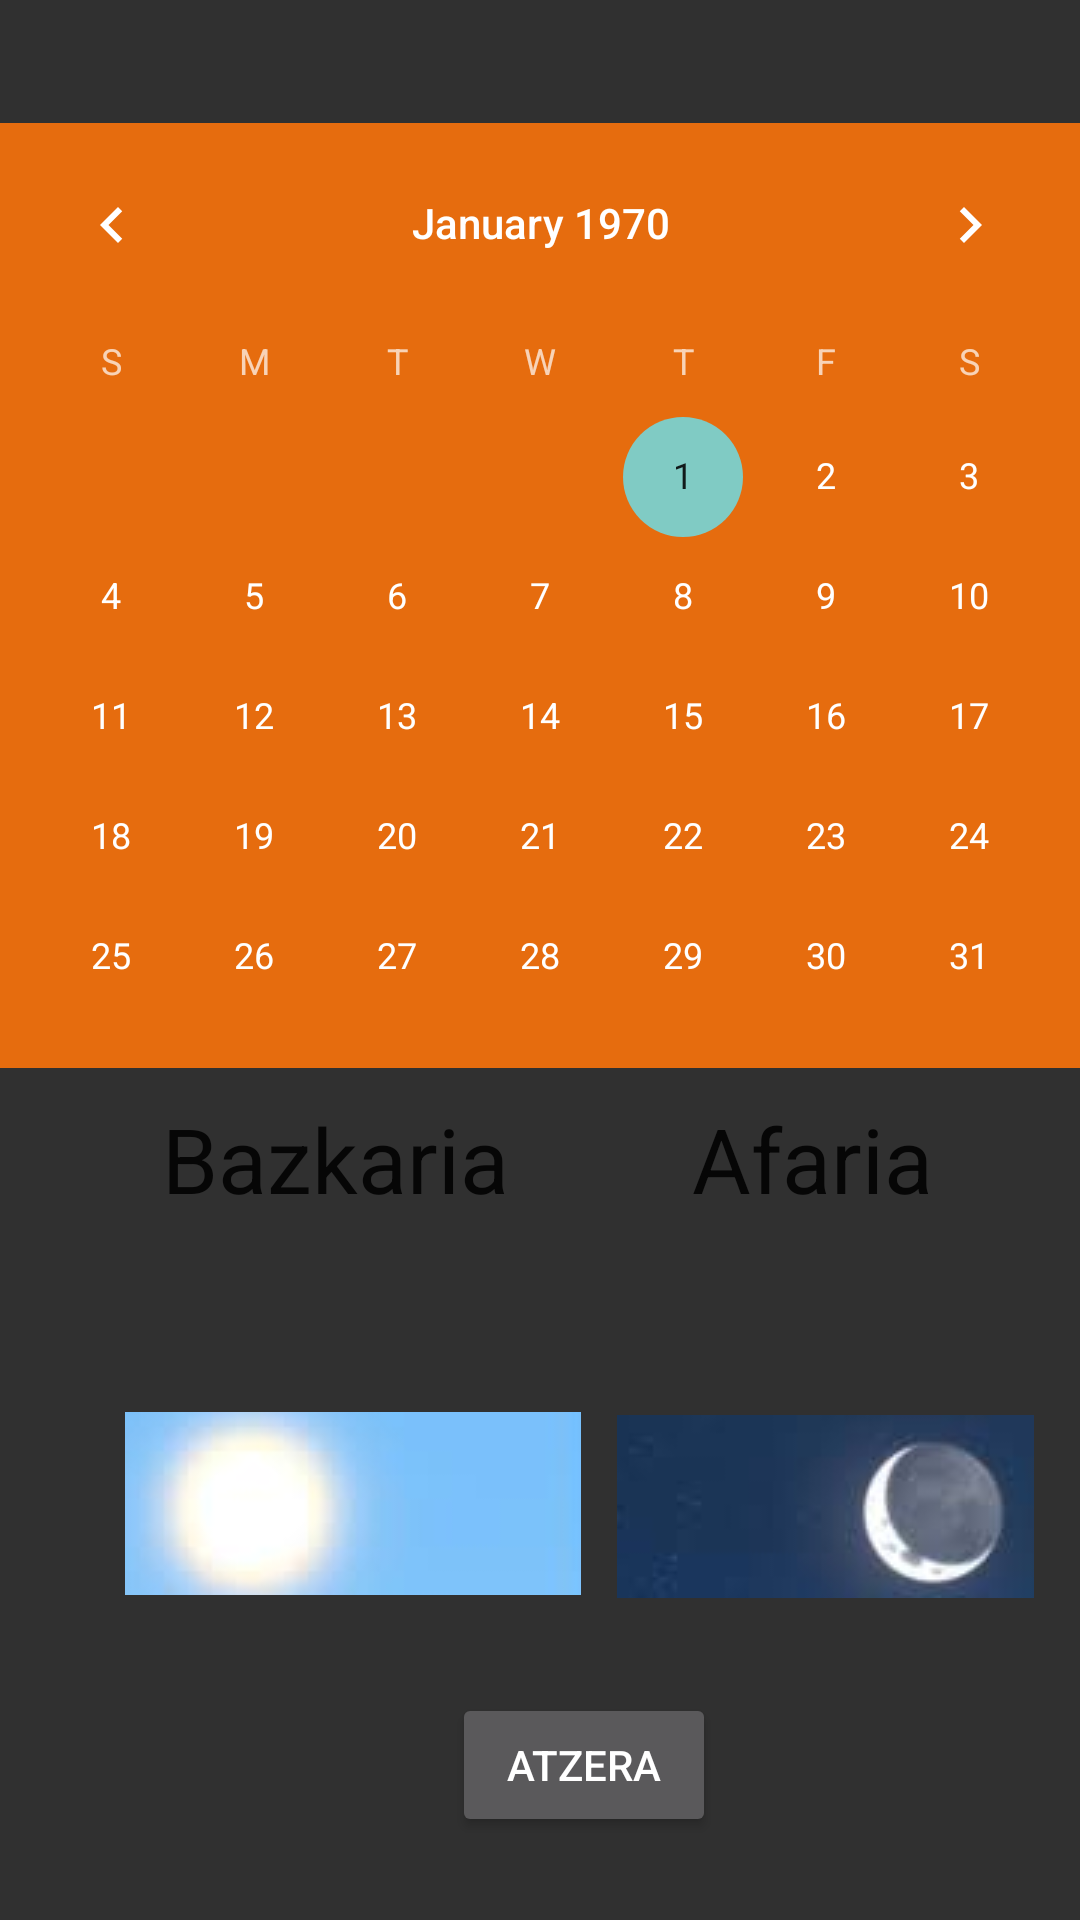

This screen was rendered from an Android layout file. Write that file and the resources it references.
<!-- AndroidManifest.xml: application theme Theme.AppCompat.NoActionBar -->
<!-- res/layout/activity_calendar.xml -->
<?xml version="1.0" encoding="utf-8"?>
<android.support.constraint.ConstraintLayout xmlns:android="http://schemas.android.com/apk/res/android"
    xmlns:app="http://schemas.android.com/apk/res-auto"
    xmlns:tools="http://schemas.android.com/tools"
    android:layout_width="match_parent"
    android:layout_height="match_parent"
    tools:context="com.example.usuario.txokokudeaketa.CalendarActivity"
    android:background="@drawable/fondomadera">

    <TextView
        android:id="@+id/textView3"
        android:layout_width="94dp"
        android:layout_height="36dp"
        android:layout_marginLeft="8dp"
        android:layout_marginRight="8dp"
        android:layout_marginTop="366dp"
        android:text="Afaria"
        android:textColor="@color/black"
        android:textSize="30dp"
        app:layout_constraintHorizontal_bias="0.89"
        app:layout_constraintLeft_toLeftOf="parent"
        app:layout_constraintRight_toRightOf="parent"
        app:layout_constraintTop_toTopOf="parent" />

    <CalendarView
        android:layout_width="374dp"
        android:layout_height="315dp"
        android:background="@color/transparente3"
        android:layout_marginRight="8dp"
        app:layout_constraintRight_toRightOf="parent"
        app:layout_constraintTop_toTopOf="parent"
        android:layout_marginTop="41dp"
        android:layout_marginLeft="8dp"
        app:layout_constraintLeft_toLeftOf="parent"
        android:layout_marginStart="8dp"
        android:layout_marginEnd="8dp"
        android:id="@+id/calendario">


    </CalendarView>

    <ImageButton
        android:id="@+id/eguna"
        android:layout_width="152dp"
        android:layout_height="61dp"
        app:srcCompat="@drawable/eguna1"
        android:layout_marginRight="8dp"
        app:layout_constraintRight_toRightOf="parent"
        app:layout_constraintBottom_toBottomOf="parent"
        android:layout_marginBottom="8dp"
        android:layout_marginEnd="8dp"
        android:layout_marginLeft="8dp"
        app:layout_constraintLeft_toLeftOf="parent"
        app:layout_constraintTop_toTopOf="parent"
        android:layout_marginTop="8dp"
        app:layout_constraintHorizontal_bias="0.175"
        app:layout_constraintVertical_bias="0.822"
        android:layout_marginStart="8dp" />
    <ImageButton
        android:id="@+id/Gaua"
        android:layout_width="139dp"
        android:layout_height="63dp"
        app:srcCompat="@drawable/gaua1"
        android:layout_marginRight="8dp"
        app:layout_constraintRight_toRightOf="parent"
        app:layout_constraintBottom_toBottomOf="parent"
        android:layout_marginBottom="8dp"
        android:layout_marginEnd="8dp"
        android:layout_marginLeft="8dp"
        app:layout_constraintLeft_toLeftOf="parent"
        app:layout_constraintTop_toTopOf="parent"
        android:layout_marginTop="8dp"
        app:layout_constraintHorizontal_bias="0.965"
        app:layout_constraintVertical_bias="0.825"
        android:layout_marginStart="8dp" />

    <TextView
        android:id="@+id/textView2"
        android:layout_width="124dp"
        android:layout_height="36dp"
        android:text="Bazkaria"
        android:textColor="@color/black"
        android:textSize="30dp"
        android:layout_marginLeft="8dp"
        app:layout_constraintLeft_toLeftOf="parent"
        android:layout_marginRight="8dp"
        app:layout_constraintRight_toRightOf="parent"
        app:layout_constraintTop_toTopOf="parent"
        android:layout_marginTop="366dp"
        app:layout_constraintHorizontal_bias="0.209" />

    <Button
        android:id="@+id/button"
        android:layout_width="wrap_content"
        android:layout_height="wrap_content"
        android:text="Atzera"
        app:layout_constraintBottom_toBottomOf="parent"
        android:layout_marginBottom="8dp"
        app:layout_constraintTop_toTopOf="parent"
        android:layout_marginTop="8dp"
        app:layout_constraintVertical_bias="0.966"
        android:layout_marginRight="8dp"
        app:layout_constraintRight_toRightOf="parent"
        android:layout_marginLeft="8dp"
        app:layout_constraintLeft_toLeftOf="parent"
        app:layout_constraintHorizontal_bias="0.557" />


</android.support.constraint.ConstraintLayout>
<!-- resources referenced by this layout -->
<resources>
  <color name="black">#060606</color>
  <color name="transparente3">#b9f5710c</color>
  <!-- drawable eguna1: png bitmap (drawable, 10802 bytes) -->
  <!-- drawable gaua1: png bitmap (drawable, 10353 bytes) -->
</resources>
